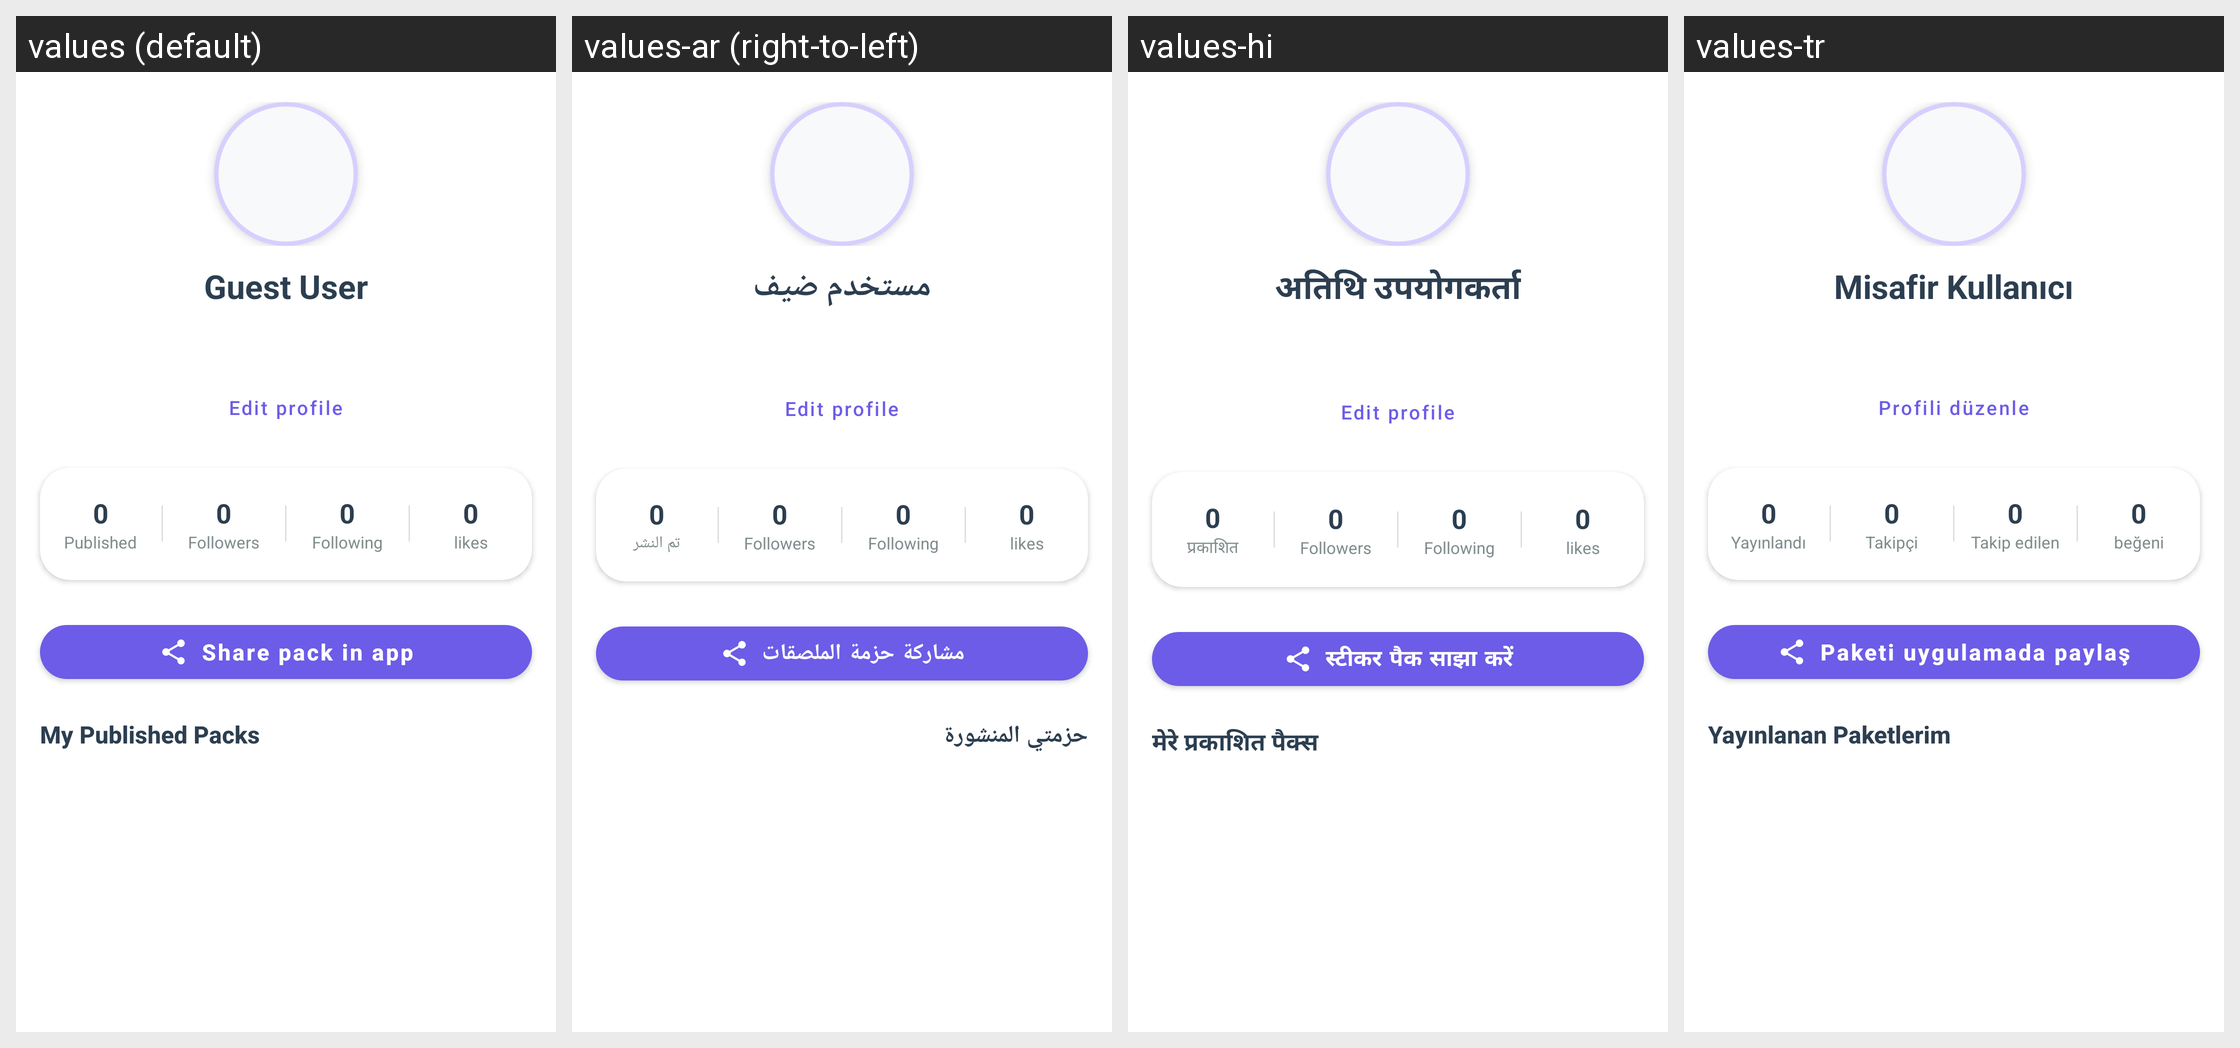

Here is an Android app screen in its default locale and in the app's own translations. Write out the translated-string differences for the strings that appear on this screen.
Android screen res/layout/profile_content.xml rendered under 4 locales, left to right: values (default), values-ar (right-to-left), values-hi, values-tr. Device: Nexus 5 (rendered at 1080×1920; each locale shown at half size, 540×960, under a caption strip naming it); theme AppTheme.
Other locales in the repository, not shown: values-de, values-es, values-fil, values-fr, values-in, values-it, values-ja, values-ko, values-pt, values-ru, values-th, values-vi, values-zh.
Strings drawn on this screen, with the default value and each locale's value (text and hints the layout hard-codes, and strings that could not be matched under every locale, appear in the picture but are not listed):

profile_guest
  values: Guest User
  values-ar: مستخدم ضيف
  values-hi: अतिथि उपयोगकर्ता
  values-tr: Misafir Kullanıcı

profile_edit
  values: Edit profile
  values-ar: Edit profile  [not translated; the default value is used]
  values-hi: Edit profile  [not translated; the default value is used]
  values-tr: Profili düzenle

profile_stat_published
  values: Published
  values-ar: تم النشر
  values-hi: प्रकाशित
  values-tr: Yayınlandı

followers
  values: Followers
  values-ar: Followers  [not translated; the default value is used]
  values-hi: Followers  [not translated; the default value is used]
  values-tr: Takipçi

following
  values: Following
  values-ar: Following  [not translated; the default value is used]
  values-hi: Following  [not translated; the default value is used]
  values-tr: Takip edilen

likes_short
  values: likes
  values-ar: likes  [not translated; the default value is used]
  values-hi: likes  [not translated; the default value is used]
  values-tr: beğeni

profile_share_pack
  values: Share pack in app
  values-ar: مشاركة حزمة الملصقات
  values-hi: स्टीकर पैक साझा करें
  values-tr: Paketi uygulamada paylaş

profile_my_published_packs
  values: My Published Packs
  values-ar: حزمتي المنشورة
  values-hi: मेरे प्रकाशित पैक्स
  values-tr: Yayınlanan Paketlerim
